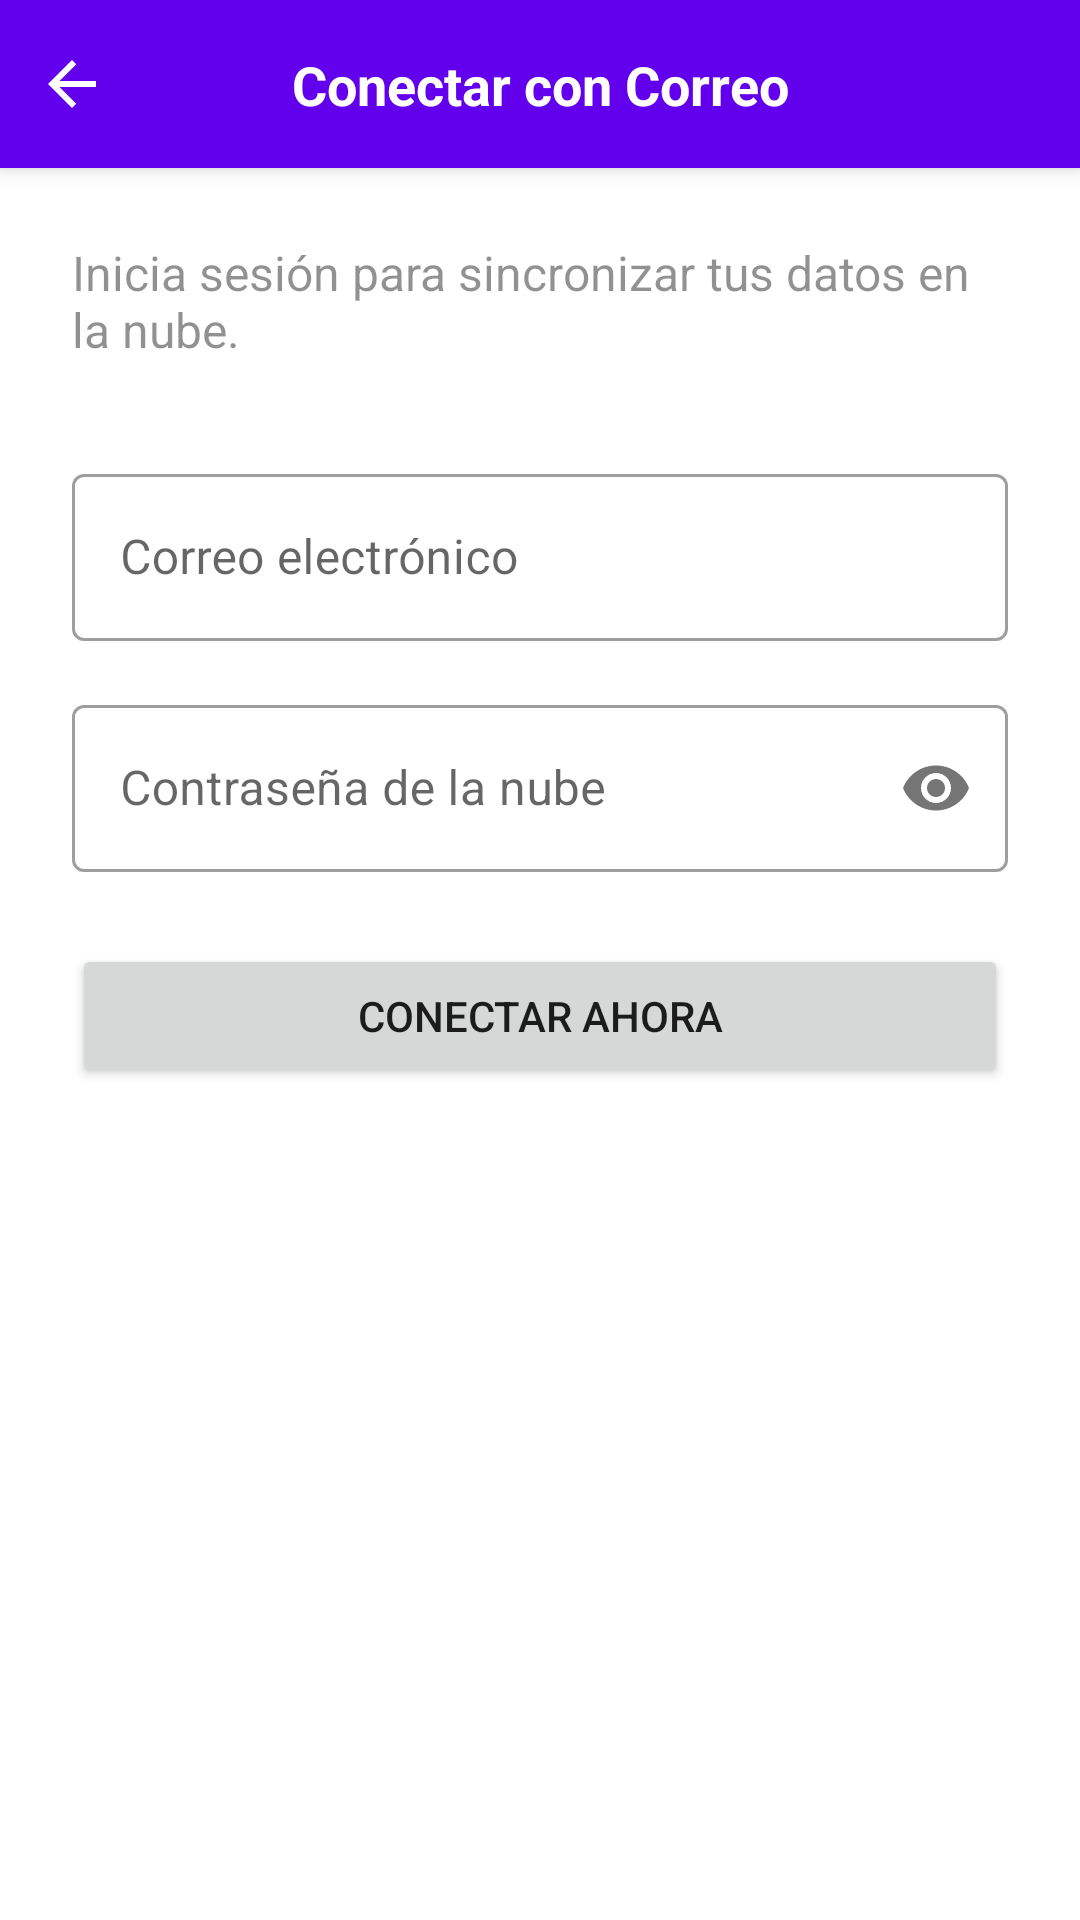

Write the Android layout XML for this screen, with the resource values it uses.
<!-- AndroidManifest.xml: fallback theme Theme.MaterialComponents.DayNight.NoActionBar -->
<!-- res/layout/fragment_login_cloud.xml -->
<?xml version="1.0" encoding="utf-8"?>
<androidx.constraintlayout.widget.ConstraintLayout xmlns:android="http://schemas.android.com/apk/res/android"
    xmlns:app="http://schemas.android.com/apk/res-auto"
    android:layout_width="match_parent"
    android:layout_height="match_parent"
    android:background="?attr/colorSurface">

    <androidx.constraintlayout.widget.ConstraintLayout
        android:id="@+id/header"
        android:layout_width="match_parent"
        android:layout_height="?attr/actionBarSize"
        android:background="?attr/colorPrimary"
        android:elevation="4dp"
        app:layout_constraintTop_toTopOf="parent">

        <ImageButton
            android:id="@+id/btn_back"
            android:layout_width="48dp"
            android:layout_height="48dp"
            android:background="?attr/selectableItemBackgroundBorderless"
            android:src="@drawable/ic_arrow_back"
            app:tint="?attr/colorOnPrimary"
            android:contentDescription="Volver"
            app:layout_constraintBottom_toBottomOf="parent"
            app:layout_constraintStart_toStartOf="parent"
            app:layout_constraintTop_toTopOf="parent" />

        <TextView
            android:layout_width="wrap_content"
            android:layout_height="wrap_content"
            android:text="Conectar con Correo"
            android:textColor="?attr/colorOnPrimary"
            android:textSize="18sp"
            android:textStyle="bold"
            app:layout_constraintBottom_toBottomOf="parent"
            app:layout_constraintEnd_toEndOf="parent"
            app:layout_constraintStart_toStartOf="parent"
            app:layout_constraintTop_toTopOf="parent" />

    </androidx.constraintlayout.widget.ConstraintLayout>

    <LinearLayout
        android:layout_width="match_parent"
        android:layout_height="0dp"
        android:orientation="vertical"
        android:padding="24dp"
        app:layout_constraintBottom_toBottomOf="parent"
        app:layout_constraintTop_toBottomOf="@id/header">

        <TextView
            android:layout_width="match_parent"
            android:layout_height="wrap_content"
            android:text="Inicia sesión para sincronizar tus datos en la nube."
            android:textSize="16sp"
            android:layout_marginBottom="32dp"
            android:alpha="0.8" />

        <com.google.android.material.textfield.TextInputLayout
            android:layout_width="match_parent"
            android:layout_height="wrap_content"
            android:hint="Correo electrónico"
            style="@style/Widget.MaterialComponents.TextInputLayout.OutlinedBox"
            android:layout_marginBottom="16dp">

            <com.google.android.material.textfield.TextInputEditText
                android:id="@+id/et_email"
                android:layout_width="match_parent"
                android:layout_height="wrap_content"
                android:inputType="textEmailAddress" />
        </com.google.android.material.textfield.TextInputLayout>

        <com.google.android.material.textfield.TextInputLayout
            android:layout_width="match_parent"
            android:layout_height="wrap_content"
            android:hint="Contraseña de la nube"
            app:passwordToggleEnabled="true"
            style="@style/Widget.MaterialComponents.TextInputLayout.OutlinedBox"
            android:layout_marginBottom="24dp">

            <com.google.android.material.textfield.TextInputEditText
                android:id="@+id/et_password"
                android:layout_width="match_parent"
                android:layout_height="wrap_content"
                android:inputType="textPassword" />
        </com.google.android.material.textfield.TextInputLayout>

        <Button
            android:id="@+id/btn_login"
            android:layout_width="match_parent"
            android:layout_height="wrap_content"
            android:text="Conectar ahora"
            android:padding="12dp"
            app:cornerRadius="8dp" />

    </LinearLayout>

    <ProgressBar
        android:id="@+id/progress_bar"
        android:layout_width="wrap_content"
        android:layout_height="wrap_content"
        android:visibility="gone"
        app:layout_constraintBottom_toBottomOf="parent"
        app:layout_constraintEnd_toEndOf="parent"
        app:layout_constraintStart_toStartOf="parent"
        app:layout_constraintTop_toTopOf="parent" />

</androidx.constraintlayout.widget.ConstraintLayout>
<!-- resources referenced by this layout -->
<resources>
  <!-- drawable ic_arrow_back (drawable) -->
  <vector android:height="24dp" android:tint="#FFFFFF"
      android:viewportHeight="24" android:viewportWidth="24"
      android:width="24dp" xmlns:android="http://schemas.android.com/apk/res/android">
      <path android:fillColor="@android:color/white" android:pathData="M20,11H7.83l5.59,-5.59L12,4l-8,8 8,8 1.41,-1.41L7.83,13H20v-2z"/>
  </vector>
</resources>
